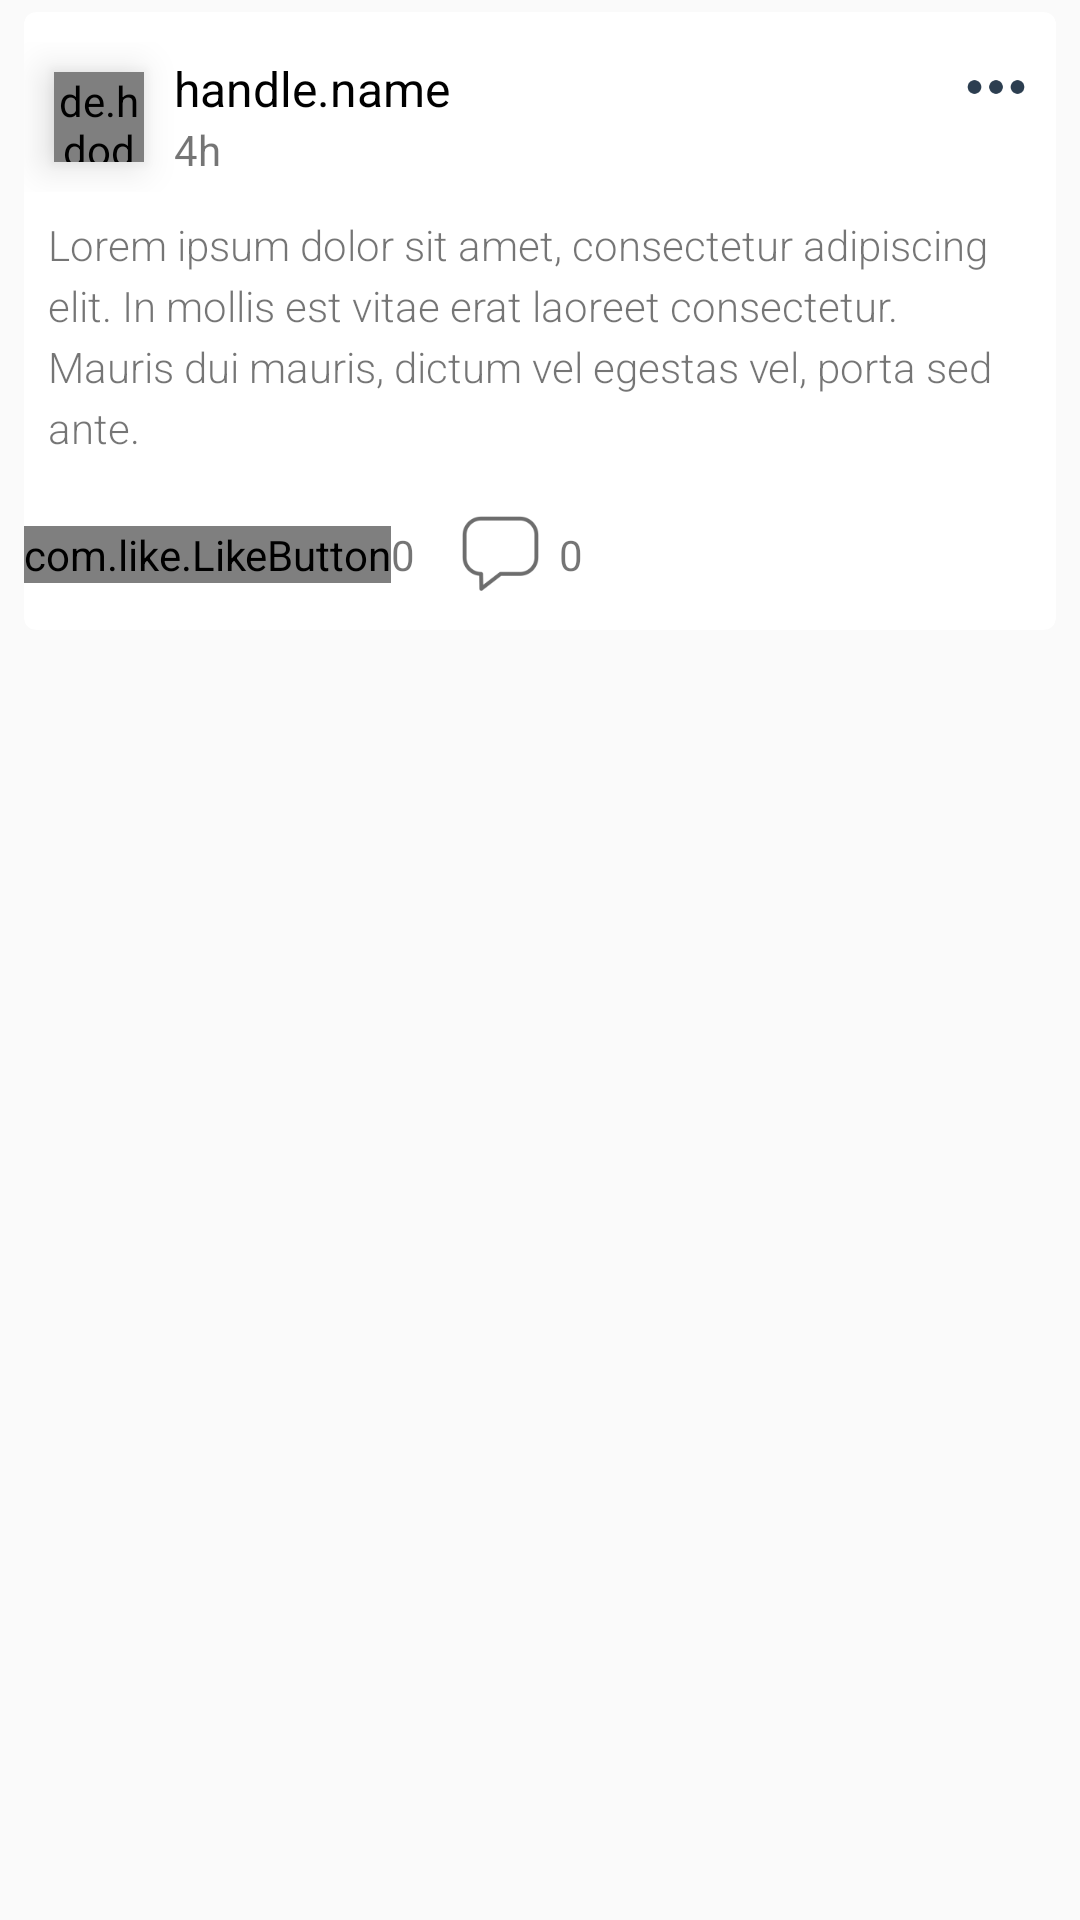

Here is an Android app screen rendered from its layout file. Give the layout XML and the strings, colors and styles it references.
<!-- AndroidManifest.xml: application theme AppTheme -->
<!-- res/layout/layout_main_feed_list_items.xml -->
<?xml version="1.0" encoding="utf-8"?>
<RelativeLayout xmlns:android="http://schemas.android.com/apk/res/android"
    android:layout_width="match_parent"
    android:layout_height="wrap_content">

    <android.support.v7.widget.CardView xmlns:android="http://schemas.android.com/apk/res/android"
        xmlns:app="http://schemas.android.com/apk/res-auto"
        android:layout_width="match_parent"
        android:layout_height="wrap_content"
        android:layout_gravity="center"
        android:layout_marginBottom="25dp"
        android:layout_marginLeft="8dp"
        android:layout_marginRight="8dp"
        android:layout_marginTop="4dp"
        app:cardCornerRadius="4dp">

        <RelativeLayout
            android:layout_width="match_parent"
            android:layout_height="wrap_content">

            <RelativeLayout
                android:id="@+id/info_bar"
                android:layout_width="match_parent"
                android:layout_height="50dp"
                android:layout_marginTop="10dp">

                <de.hdodenhof.circleimageview.CircleImageView
                    android:id="@+id/ranking_image"
                    android:layout_width="30dp"
                    android:layout_height="30dp"
                    android:layout_centerVertical="true"
                    android:layout_marginLeft="10dp"
                    android:layout_marginTop="20dp"
                    android:elevation="8dp"
                    android:src="@drawable/buccaneer"
                    app:civ_border_color="@color/black"
                    app:civ_border_width="0.5dp"
                    app:layout_scrollFlags="scroll" />

                <RelativeLayout
                    android:layout_width="match_parent"
                    android:layout_height="wrap_content"
                    android:layout_centerInParent="true"
                    android:layout_toRightOf="@id/ranking_image">

                    <TextView
                        android:id="@+id/handle_name"
                        android:layout_width="wrap_content"
                        android:layout_height="wrap_content"
                        android:layout_marginLeft="10dp"
                        android:text="handle.name"
                        android:textColor="@color/black"
                        android:textSize="16sp" />

                    <TextView
                        android:id="@+id/time_stamp"
                        android:layout_width="wrap_content"
                        android:layout_height="wrap_content"
                        android:layout_below="@id/handle_name"
                        android:layout_marginLeft="10dp"
                        android:text="4h" />

                </RelativeLayout>

                <RelativeLayout
                    android:layout_width="wrap_content"
                    android:layout_height="wrap_content"
                    android:layout_alignParentRight="true"
                    android:layout_marginRight="5dp">

                    <ImageView
                        android:id="@+id/post_option"
                        android:layout_width="30dp"
                        android:layout_height="30dp"
                        android:background="@mipmap/ic_3_dot_horizontal"/>

                </RelativeLayout>

                
                    
                    
                    
                    

                    
                        
                        
                        
                        
                        
                        
                        
                        

                    
                        
                        
                        
                        
                        
                        
                        
                        

                    
                        
                        
                        
                        
                        
                        
                        
                        
                        

                

            </RelativeLayout>

            <TextView
                android:id="@+id/post_caption"
                android:layout_width="match_parent"
                android:layout_height="wrap_content"
                android:layout_below="@id/info_bar"
                android:ellipsize="end"
                android:fontFamily="sans-serif-light"
                android:lineSpacingExtra="4dp"
                android:padding="8dp"
                android:text="@string/lorem" />

            <ImageView
                android:id="@+id/post_image"
                android:layout_width="match_parent"
                android:layout_height="wrap_content"
                android:layout_below="@id/post_caption"
                android:adjustViewBounds="true"
                android:scaleType="fitCenter" />

            <RelativeLayout
                android:id="@+id/relLayoutTwo"
                android:layout_width="match_parent"
                android:layout_height="50dp"
                android:layout_below="@id/post_image">

                <RelativeLayout
                    android:id="@+id/up_vote_group"
                    android:layout_width="wrap_content"
                    android:layout_height="wrap_content"
                    android:layout_alignParentLeft="true"
                    android:layout_centerVertical="true">

                    <com.like.LikeButton
                        android:id="@+id/up_vote_button"
                        android:layout_width="wrap_content"
                        android:layout_height="wrap_content"
                        app:anim_scale_factor="1"
                        app:icon_size="45dp"
                        app:icon_type="heart"
                        app:like_drawable="@mipmap/ic_fire_on"
                        app:unlike_drawable="@mipmap/ic_fire_off" />

                    <TextView
                        android:id="@+id/up_vote_count"
                        android:layout_width="wrap_content"
                        android:layout_height="wrap_content"
                        android:layout_centerVertical="true"
                        android:layout_toRightOf="@id/up_vote_button"
                        android:text="0" />

                </RelativeLayout>

                <RelativeLayout
                    android:layout_marginLeft="10dp"
                    android:id="@+id/comment_group"
                    android:layout_width="wrap_content"
                    android:layout_height="wrap_content"
                    android:layout_toRightOf="@id/up_vote_group"
                    android:layout_centerVertical="true">

                    <ImageButton
                        android:id="@+id/comment_button"
                        android:layout_width="37dp"
                        android:layout_height="37dp"
                        android:layout_centerVertical="true"
                        android:layout_marginBottom="10dp"
                        android:background="@mipmap/ic_speech_bubble"
                        android:layout_marginRight="1dp"/>

                    <TextView
                        android:id="@+id/comment_count"
                        android:layout_width="wrap_content"
                        android:layout_height="wrap_content"
                        android:layout_centerVertical="true"
                        android:layout_marginRight="10dp"
                        android:layout_toRightOf="@id/comment_button"
                        android:text="0" />

                </RelativeLayout>

            </RelativeLayout>

        </RelativeLayout>

    </android.support.v7.widget.CardView>

</RelativeLayout>
<!-- resources referenced by this layout -->
<resources>
  <color name="black">#000000</color>
  <!-- drawable buccaneer: jpg bitmap (drawable, 402040 bytes) -->
  <!-- mipmap ic_3_dot_horizontal: png bitmap (mipmap-hdpi, 475 bytes) -->
  <!-- mipmap ic_fire_off: png bitmap (mipmap-hdpi, 2050 bytes) -->
  <!-- mipmap ic_fire_on: png bitmap (mipmap-hdpi, 2193 bytes) -->
  <!-- mipmap ic_speech_bubble: png bitmap (mipmap-hdpi, 962 bytes) -->
  <string name="lorem">
  		Lorem ipsum dolor sit amet, consectetur adipiscing elit.
  		In mollis est vitae erat laoreet consectetur. Mauris dui mauris,
  		dictum vel egestas vel, porta sed ante.
  	</string>
  <style name="AppTheme" parent="glance_orange">
  
          <item name="colorAccent">@color/main_theme_orange</item>
      </style>
  <style name="glance_orange" parent="Theme.AppCompat.Light.NoActionBar">
          <item name="colorAccent">@color/accent</item>
          <item name="android:statusBarColor">@color/black</item>
      </style>
  <color name="main_theme_orange">#d35400</color>
  <color name="accent">#ffffff</color>
</resources>
